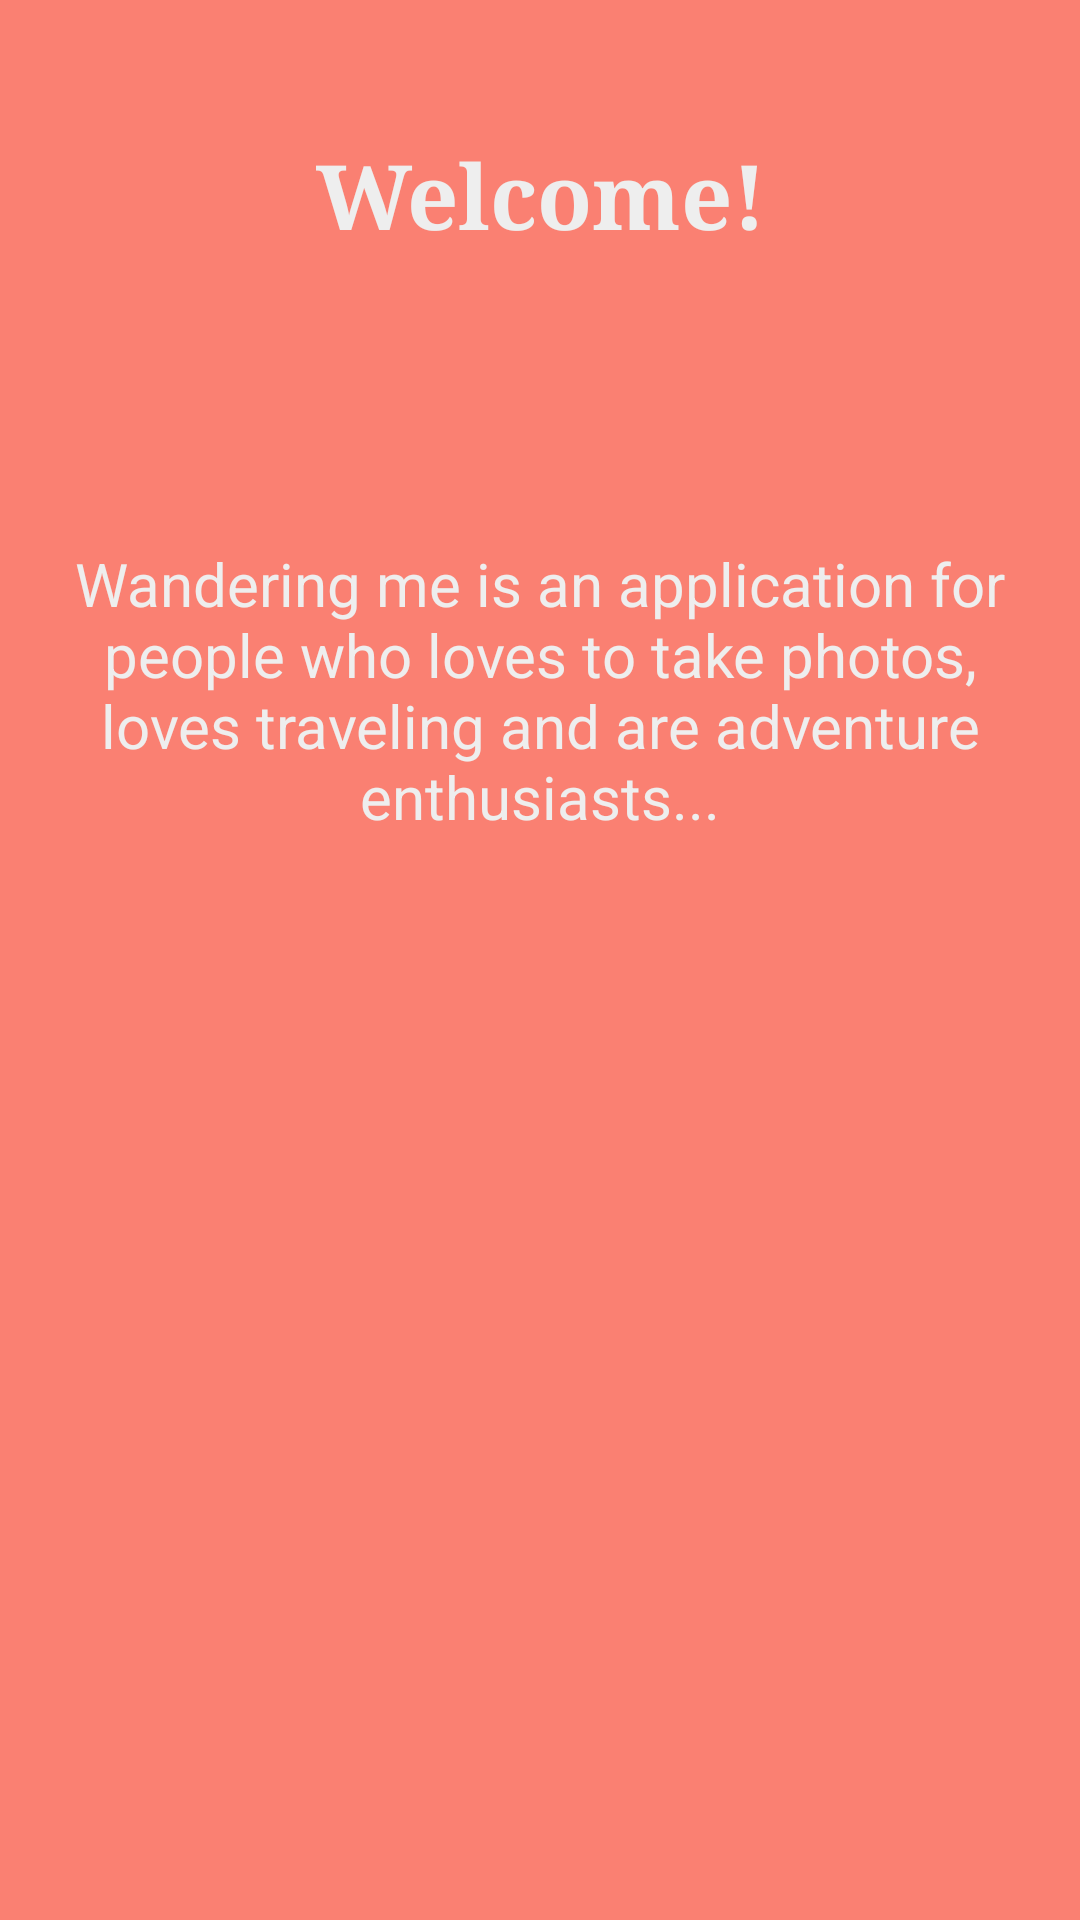

This screen was rendered from an Android layout file. Write that file and the resources it references.
<!-- AndroidManifest.xml: application theme CustomActionBarTheme -->
<!-- res/layout/start.xml -->
<RelativeLayout xmlns:android="http://schemas.android.com/apk/res/android"
    xmlns:tools="http://schemas.android.com/tools"
    style="@style/Theme.AppCompat.NoActionBar"
    android:layout_width="match_parent"
    android:layout_height="match_parent"
    android:background="#FA8072"
    tools:context="com.example.splash_screen.MainActivity" >

    <TextView
        android:id="@+id/textView2"
        android:layout_marginTop="40dp"
        android:layout_width="wrap_content"
        android:layout_height="50dp"
        android:layout_alignParentLeft="true"
        android:layout_alignParentRight="true"
        android:layout_alignParentTop="true"
        android:gravity="center"
        android:text="@string/wel_come"
        android:textColor="#EEEEEE"
        android:textSize="30sp"
        android:textStyle="bold"
        android:typeface="serif" />

    <TextView
        android:id="@+id/textView1"
        android:layout_width="wrap_content"
        android:layout_marginRight="10dp"
        android:layout_marginLeft="10dp"
        android:layout_height="200dp"
        android:layout_alignParentLeft="true"
        android:layout_alignParentRight="true"
        android:layout_below="@+id/textView2"
        android:layout_marginTop="40dp"
        android:gravity="center"
        android:text="@string/splash_body"
        android:textColor="#EEEEEE"
        android:textSize="20dp" />

    <Button
        android:id="@+id/button1"
        android:layout_width="50dp"
        android:layout_height="50dp"
        android:layout_alignParentBottom="true"
        android:layout_alignRight="@+id/textView1"
        android:layout_marginBottom="26dp"
        android:background="@drawable/arrow"
        android:onClick="goToHome"/>

</RelativeLayout>
<!-- resources referenced by this layout -->
<resources>
  <string name="splash_body">		Wandering me is an application for people who loves to take photos, loves traveling and are adventure enthusiasts...</string>
  <string name="wel_come">Welcome!</string>
  <style name="CustomActionBarTheme" parent="@style/Theme.AppCompat.Light.DarkActionBar">
          <item name="android:actionBarStyle">@style/MyActionBar</item>
  
          
          <item name="actionBarStyle">@style/MyActionBar</item>
      </style>
  <style name="MyActionBar" parent="@style/Widget.AppCompat.Light.ActionBar.Solid.Inverse">
          <item name="android:background">@color/Salmon</item>
  
          
          <item name="background">@color/Salmon</item>
      </style>
</resources>
